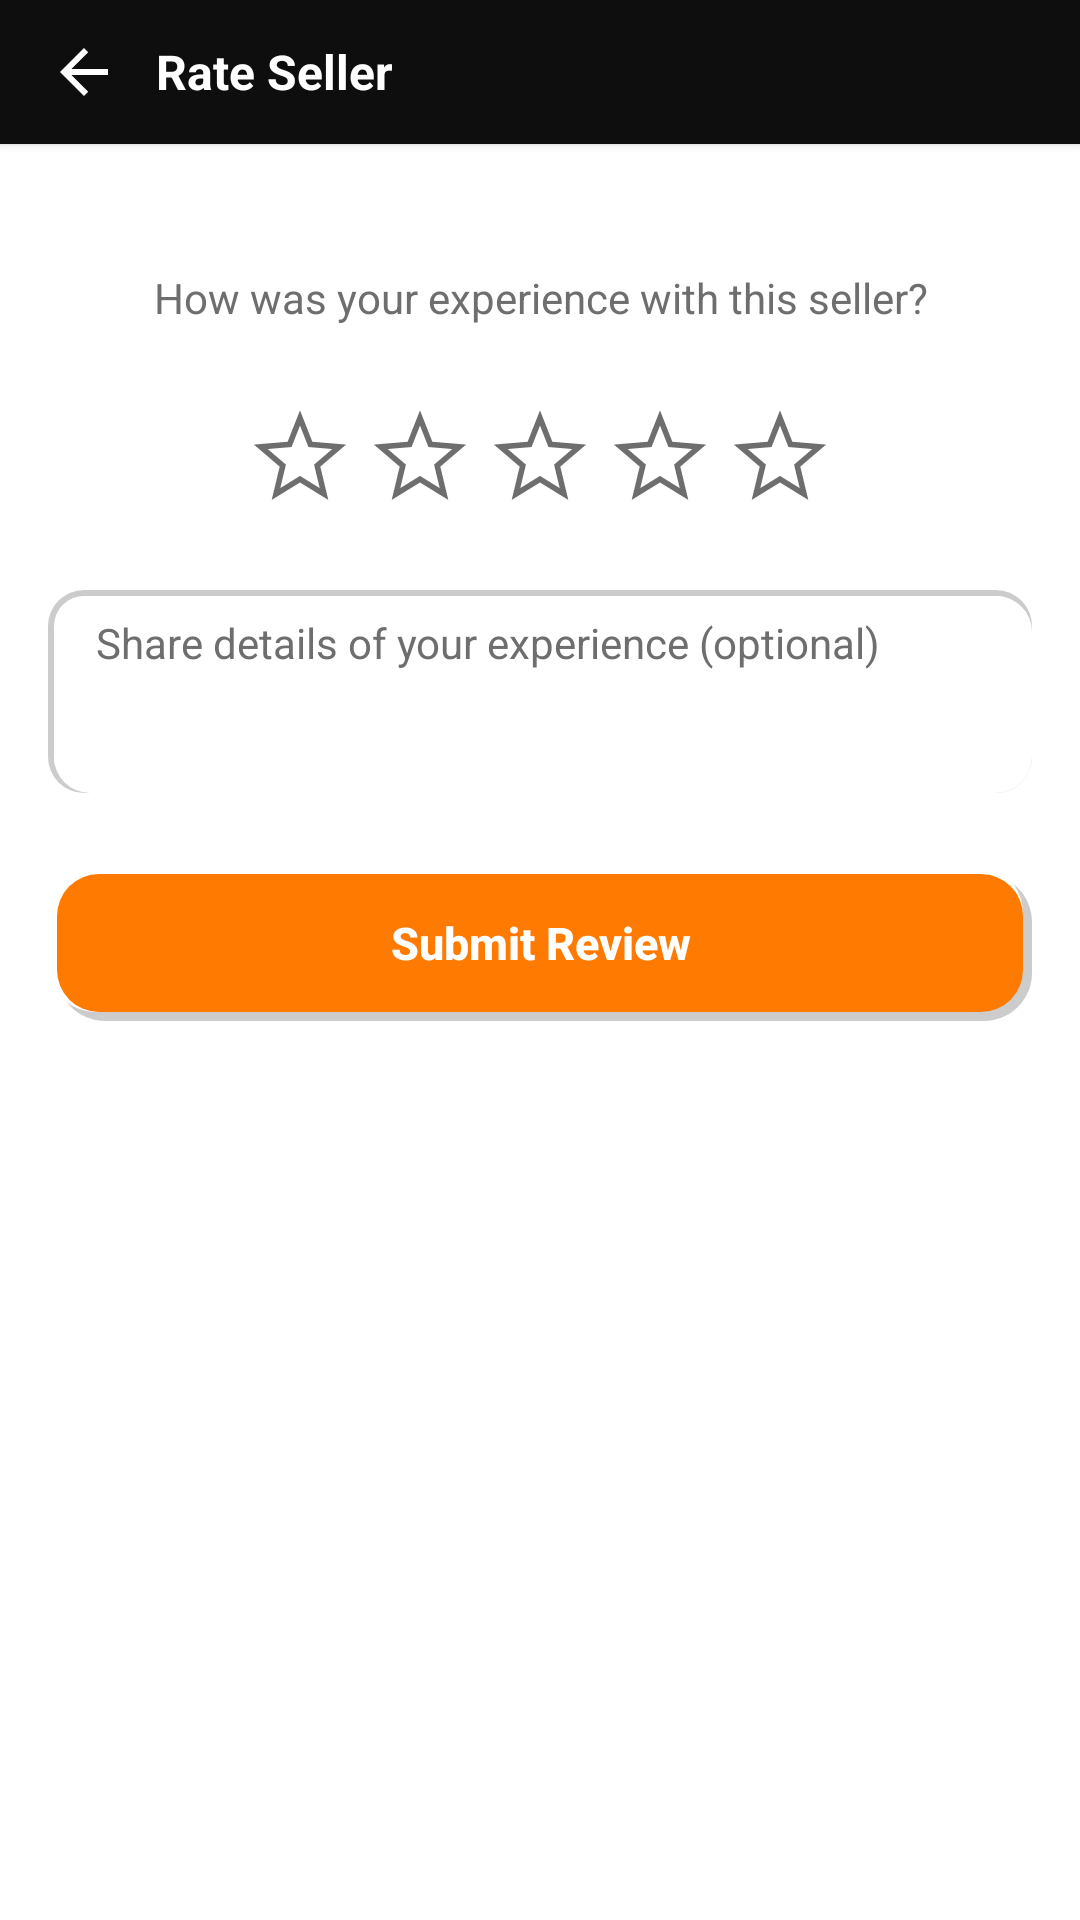

This screen was rendered from an Android layout file. Write that file and the resources it references.
<!-- AndroidManifest.xml: application theme Theme.BaryoBenta -->
<!-- res/layout/activity_rate_seller.xml -->
<?xml version="1.0" encoding="utf-8"?>
<LinearLayout xmlns:android="http://schemas.android.com/apk/res/android"
    xmlns:app="http://schemas.android.com/apk/res-auto"
    xmlns:tools="http://schemas.android.com/tools"
    android:layout_width="match_parent"
    android:layout_height="match_parent"
    android:orientation="vertical"
    android:background="@color/background">

    <LinearLayout
        android:layout_width="match_parent"
        android:layout_height="wrap_content"
        android:background="@color/header"
        android:orientation="horizontal"
        android:gravity="center_vertical"
        android:paddingHorizontal="4dp"
        android:elevation="2dp">

        <ImageView
            android:id="@+id/button_rate_back"
            android:layout_width="48dp"
            android:layout_height="48dp"
            android:padding="12dp"
            android:src="@drawable/ic_back"
            app:tint="@color/white"
            android:clickable="true"
            android:focusable="true"
            android:background="?attr/selectableItemBackgroundBorderless"
            android:contentDescription="@string/cd_back" />

        <TextView
            android:layout_width="0dp"
            android:layout_height="wrap_content"
            android:layout_weight="1"
            android:text="@string/title_rate_seller"
            android:textColor="@color/white"
            android:textSize="@dimen/text_card_title"
            android:textStyle="bold" />

    </LinearLayout>

    <androidx.core.widget.NestedScrollView
        android:layout_width="match_parent"
        android:layout_height="0dp"
        android:layout_weight="1">

        <LinearLayout
            android:layout_width="match_parent"
            android:layout_height="wrap_content"
            android:orientation="vertical"
            android:padding="@dimen/spacing_md">

            <TextView
                android:id="@+id/text_rate_seller_name"
                android:layout_width="match_parent"
                android:layout_height="wrap_content"
                android:textColor="@color/text_primary"
                android:textSize="@dimen/text_card_title"
                android:textStyle="bold"
                android:gravity="center"
                tools:text="Rating Sample Seller" />

            <TextView
                android:layout_width="match_parent"
                android:layout_height="wrap_content"
                android:layout_marginTop="4dp"
                android:layout_marginBottom="@dimen/spacing_lg"
                android:text="@string/rate_seller_intro"
                android:textColor="@color/text_secondary"
                android:textSize="@dimen/text_body"
                android:gravity="center" />

            <LinearLayout
                android:layout_width="wrap_content"
                android:layout_height="wrap_content"
                android:layout_gravity="center_horizontal"
                android:orientation="horizontal">

                <ImageView
                    android:id="@+id/star_1"
                    android:layout_width="40dp"
                    android:layout_height="40dp"
                    android:padding="4dp"
                    android:src="@drawable/ic_star_border"
                    android:clickable="true"
                    android:focusable="true"
                    android:background="?attr/selectableItemBackgroundBorderless"
                    android:contentDescription="@null" />

                <ImageView
                    android:id="@+id/star_2"
                    android:layout_width="40dp"
                    android:layout_height="40dp"
                    android:padding="4dp"
                    android:src="@drawable/ic_star_border"
                    android:clickable="true"
                    android:focusable="true"
                    android:background="?attr/selectableItemBackgroundBorderless"
                    android:contentDescription="@null" />

                <ImageView
                    android:id="@+id/star_3"
                    android:layout_width="40dp"
                    android:layout_height="40dp"
                    android:padding="4dp"
                    android:src="@drawable/ic_star_border"
                    android:clickable="true"
                    android:focusable="true"
                    android:background="?attr/selectableItemBackgroundBorderless"
                    android:contentDescription="@null" />

                <ImageView
                    android:id="@+id/star_4"
                    android:layout_width="40dp"
                    android:layout_height="40dp"
                    android:padding="4dp"
                    android:src="@drawable/ic_star_border"
                    android:clickable="true"
                    android:focusable="true"
                    android:background="?attr/selectableItemBackgroundBorderless"
                    android:contentDescription="@null" />

                <ImageView
                    android:id="@+id/star_5"
                    android:layout_width="40dp"
                    android:layout_height="40dp"
                    android:padding="4dp"
                    android:src="@drawable/ic_star_border"
                    android:clickable="true"
                    android:focusable="true"
                    android:background="?attr/selectableItemBackgroundBorderless"
                    android:contentDescription="@null" />

            </LinearLayout>

            <LinearLayout
                android:layout_width="match_parent"
                android:layout_height="wrap_content"
                android:layout_marginTop="@dimen/spacing_lg"
                android:background="@drawable/bg_input_field"
                android:paddingHorizontal="@dimen/spacing_md">

                <EditText
                    android:id="@+id/input_review_comment"
                    android:layout_width="match_parent"
                    android:layout_height="wrap_content"
                    android:minLines="3"
                    android:gravity="top"
                    android:paddingVertical="@dimen/spacing_sm"
                    android:background="@null"
                    android:hint="@string/hint_review_comment"
                    android:inputType="textMultiLine"
                    android:textColor="@color/text_primary"
                    android:textColorHint="@color/text_secondary"
                    android:textSize="@dimen/text_body" />
            </LinearLayout>

            <androidx.appcompat.widget.AppCompatButton
                android:id="@+id/button_submit_review"
                style="@style/Button.Primary.BaryoBenta"
                android:layout_width="match_parent"
                android:layout_height="52dp"
                android:layout_marginTop="@dimen/spacing_lg"
                android:text="@string/btn_submit_review"
                android:textColor="@color/white" />

        </LinearLayout>

    </androidx.core.widget.NestedScrollView>

</LinearLayout>
<!-- resources referenced by this layout -->
<resources>
  <color name="background">#FFFFFF</color>
  <color name="header">#0E0E0E</color>
  <color name="text_primary">#111111</color>
  <color name="text_secondary">#6E6E6E</color>
  <color name="white">#FFFFFF</color>
  <dimen name="spacing_lg">24dp</dimen>
  <dimen name="spacing_md">16dp</dimen>
  <dimen name="spacing_sm">8dp</dimen>
  <dimen name="text_body">14sp</dimen>
  <dimen name="text_card_title">16sp</dimen>
  <!-- drawable ic_back (drawable) -->
  <vector xmlns:android="http://schemas.android.com/apk/res/android"
      android:width="24dp" android:height="24dp"
      android:viewportWidth="24" android:viewportHeight="24">
      <path
          android:fillColor="@color/white"
          android:pathData="M20,11 L7.8,11 L13.4,5.4 L12,4 L4,12 L12,20 L13.4,18.6 L7.8,13 L20,13 Z"/>
  </vector>
  <!-- drawable ic_star_border (drawable) -->
  <vector xmlns:android="http://schemas.android.com/apk/res/android"
      android:width="24dp" android:height="24dp"
      android:viewportWidth="24" android:viewportHeight="24">
      <path
          android:fillColor="#00000000"
          android:strokeColor="@color/text_secondary"
          android:strokeWidth="1.4"
          android:pathData="M12,2 L14.6,8.6 L21.8,9.2 L16.3,13.9 L18,21 L12,17.3 L6,21 L7.7,13.9 L2.2,9.2 L9.4,8.6 Z"/>
  </vector>
  <string name="btn_submit_review">Submit Review</string>
  <string name="cd_back">Navigate back</string>
  <string name="hint_review_comment">Share details of your experience (optional)</string>
  <string name="rate_seller_intro">How was your experience with this seller?</string>
  <string name="title_rate_seller">Rate Seller</string>
  <style name="Button.Primary.BaryoBenta" parent="Widget.AppCompat.Button">
          <item name="android:background">@drawable/bg_neu_btn_primary</item>
          <item name="android:textColor">@color/white</item>
          <item name="android:textAllCaps">false</item>
          <item name="android:textSize">15sp</item>
          <item name="android:textStyle">bold</item>
          <item name="android:stateListAnimator">@null</item>
          <item name="android:elevation">0dp</item>
          <item name="android:paddingLeft">16dp</item>
          <item name="android:paddingRight">16dp</item>
      </style>
  <style name="Theme.BaryoBenta" parent="Theme.MaterialComponents.DayNight.NoActionBar">
          <item name="colorPrimary">@color/primary</item>
          <item name="colorPrimaryDark">@color/header</item>
          <item name="colorAccent">@color/accent</item>
          <item name="android:windowBackground">@color/background</item>
          <item name="android:statusBarColor">@color/header</item>
          <item name="android:windowLightStatusBar" tools:targetApi="m">false</item>
      </style>
  <color name="neu_shadow_dark">#33000000</color>
  <dimen name="neu_rim_sm">2dp</dimen>
  <color name="neu_shadow_light">#FFFFFFFF</color>
  <color name="surface">#FFFFFF</color>
  <color name="primary">#FF7A00</color>
  <color name="accent">#FF4D00</color>
  <color name="primary_light">#FFE0BF</color>
  <dimen name="neu_rim">3dp</dimen>
</resources>
